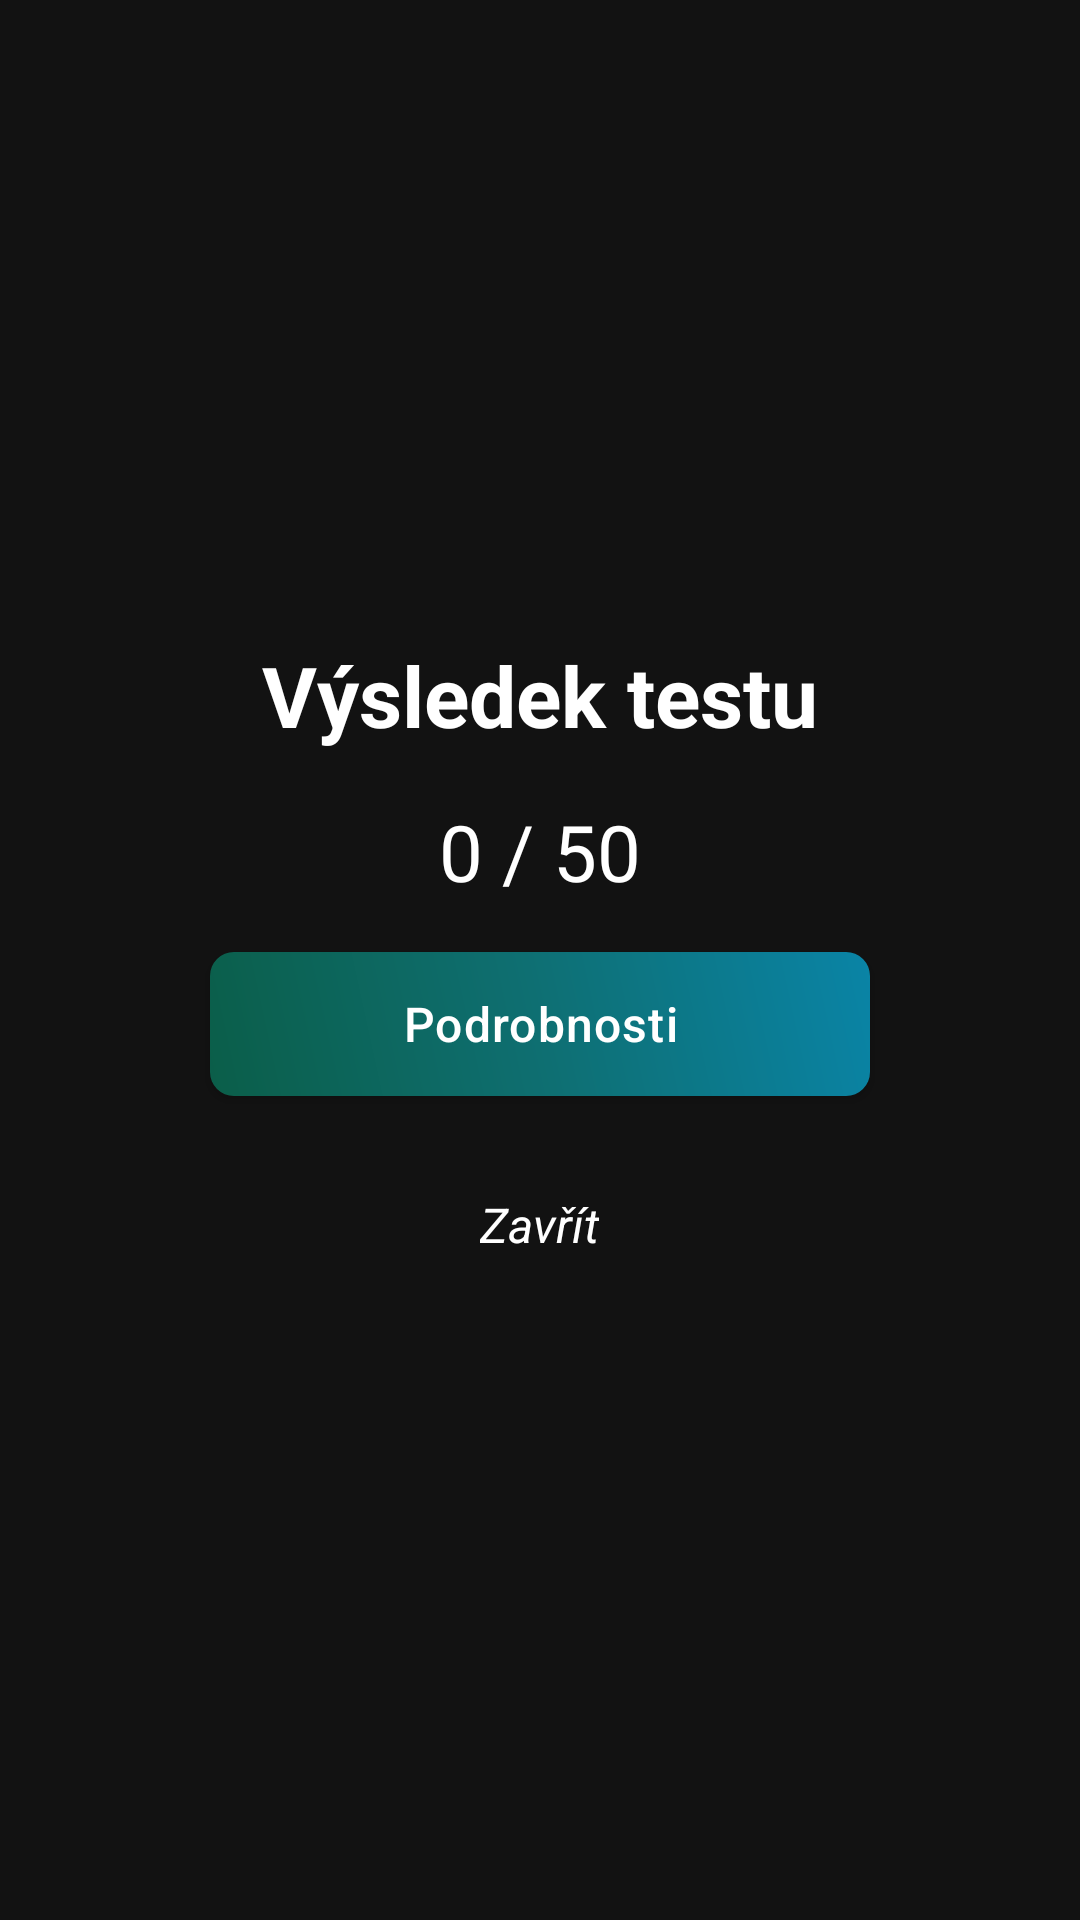

This screen was rendered from an Android layout file. Write that file and the resources it references.
<!-- AndroidManifest.xml: application theme Theme.Autokolk.NoActionBar -->
<!-- res/layout/activity_test_results.xml -->
<?xml version="1.0" encoding="utf-8"?>
<FrameLayout xmlns:android="http://schemas.android.com/apk/res/android"
    xmlns:app="http://schemas.android.com/apk/res-auto"
    android:layout_width="match_parent"
    android:layout_height="match_parent"
    android:background="@color/background">

    <LinearLayout
        android:layout_width="match_parent"
        android:layout_height="match_parent"
        android:orientation="vertical"
        android:gravity="center"
        android:padding="24dp">

        <TextView
            android:id="@+id/resultsTitle"
            android:layout_width="wrap_content"
            android:layout_height="wrap_content"
            android:text="Výsledek testu"
            android:textColor="@color/white"
            android:textSize="28sp"
            android:textStyle="bold"
            android:layout_marginBottom="16dp" />

        <TextView
            android:id="@+id/resultsPoints"
            android:layout_width="wrap_content"
            android:layout_height="wrap_content"
            android:text="0 / 50"
            android:textColor="@color/text_primary"
            android:textSize="26sp"
            android:layout_marginBottom="16dp" />

        <com.google.android.material.button.MaterialButton
            android:id="@+id/detailsButton"
            style="@style/Widget.MaterialComponents.Button"
            android:layout_width="wrap_content"
            android:layout_height="wrap_content"
            android:minWidth="220dp"
            android:minHeight="48dp"
            android:text="Podrobnosti"
            android:textAllCaps="false"
            android:textSize="16sp"
            android:textColor="@color/white"
            android:background="@drawable/button_gradient_green_blue"
            app:backgroundTint="@null"
            app:rippleColor="@color/button_pressed"
            android:layout_marginBottom="24dp" />

        <TextView
            android:id="@+id/resultsCloseText"
            android:layout_width="wrap_content"
            android:layout_height="wrap_content"
            android:text="Zavřít"
            android:textColor="@color/text_primary"
            android:textSize="16sp"
            android:textStyle="italic"
            android:padding="8dp"
            android:clickable="true"
            android:focusable="true"
            android:background="?attr/selectableItemBackground" />

    </LinearLayout>

</FrameLayout>
<!-- resources referenced by this layout -->
<resources>
  <color name="background">#121212</color>
  <color name="button_pressed">#4D666666</color>
  <color name="text_primary">#FFFFFF</color>
  <color name="white">#FFFFFFFF</color>
  <!-- drawable button_gradient_green_blue (drawable) -->
  <?xml version="1.0" encoding="utf-8"?>
  <shape xmlns:android="http://schemas.android.com/apk/res/android"
      android:shape="rectangle">
      <corners android:radius="8dp" />
      <gradient
          android:type="linear"
          android:angle="45"
          android:startColor="#0b5e49"
          android:centerColor="#0E6F72"
          android:endColor="#0A84A6"
          android:useLevel="false" />
  </shape>
  <style name="Theme.Autokolk.NoActionBar" parent="Theme.Autokolk">
          <item name="windowActionBar">false</item>
          <item name="windowNoTitle">true</item>
      </style>
  <style name="Theme.Autokolk" parent="Theme.Autokolk.Base" />
  <style name="Theme.Autokolk.Base" parent="Theme.MaterialComponents.DayNight.NoActionBar">
          
          <item name="colorPrimary">@color/primary</item>
          <item name="colorPrimaryVariant">@color/primary_dark</item>
          <item name="colorOnPrimary">@color/white</item>
          
          
          <item name="colorSecondary">@color/secondary</item>
          <item name="colorSecondaryVariant">@color/secondary_dark</item>
          <item name="colorOnSecondary">@color/black</item>
          
          
          <item name="android:statusBarColor">@color/black</item>
          <item name="android:navigationBarColor">@color/black</item>
          <item name="android:windowLightStatusBar">false</item>
          
          
          <item name="android:windowBackground">@color/background</item>
          <item name="colorSurface">@color/surface</item>
          <item name="colorOnSurface">@color/text_primary</item>
          
          
          <item name="colorControlHighlight">@color/button_pressed</item>
          
          
          <item name="android:textColorPrimary">@color/text_primary</item>
          <item name="android:textColorSecondary">@color/text_secondary</item>
          
          
          <item name="materialButtonStyle">@style/Widget.Autokolk.Button</item>
      </style>
  <color name="primary">#2196F3</color>
  <color name="primary_dark">#1976D2</color>
  <color name="secondary">#FFC107</color>
  <color name="secondary_dark">#FFA000</color>
  <color name="black">#FF000000</color>
  <color name="surface">#FF4CAF50</color>
  <color name="text_secondary">#B3FFFFFF</color>
  <style name="Widget.Autokolk.Button" parent="Widget.MaterialComponents.Button">
          <item name="backgroundTint">@color/button_normal</item>
          <item name="android:textColor">@color/text_primary</item>
          <item name="rippleColor">@color/button_pressed</item>
          <item name="cornerRadius">8dp</item>
          <item name="android:letterSpacing">0.025</item>
          <item name="android:textAllCaps">false</item>
      </style>
  <color name="button_normal">#2196F3</color>
</resources>
